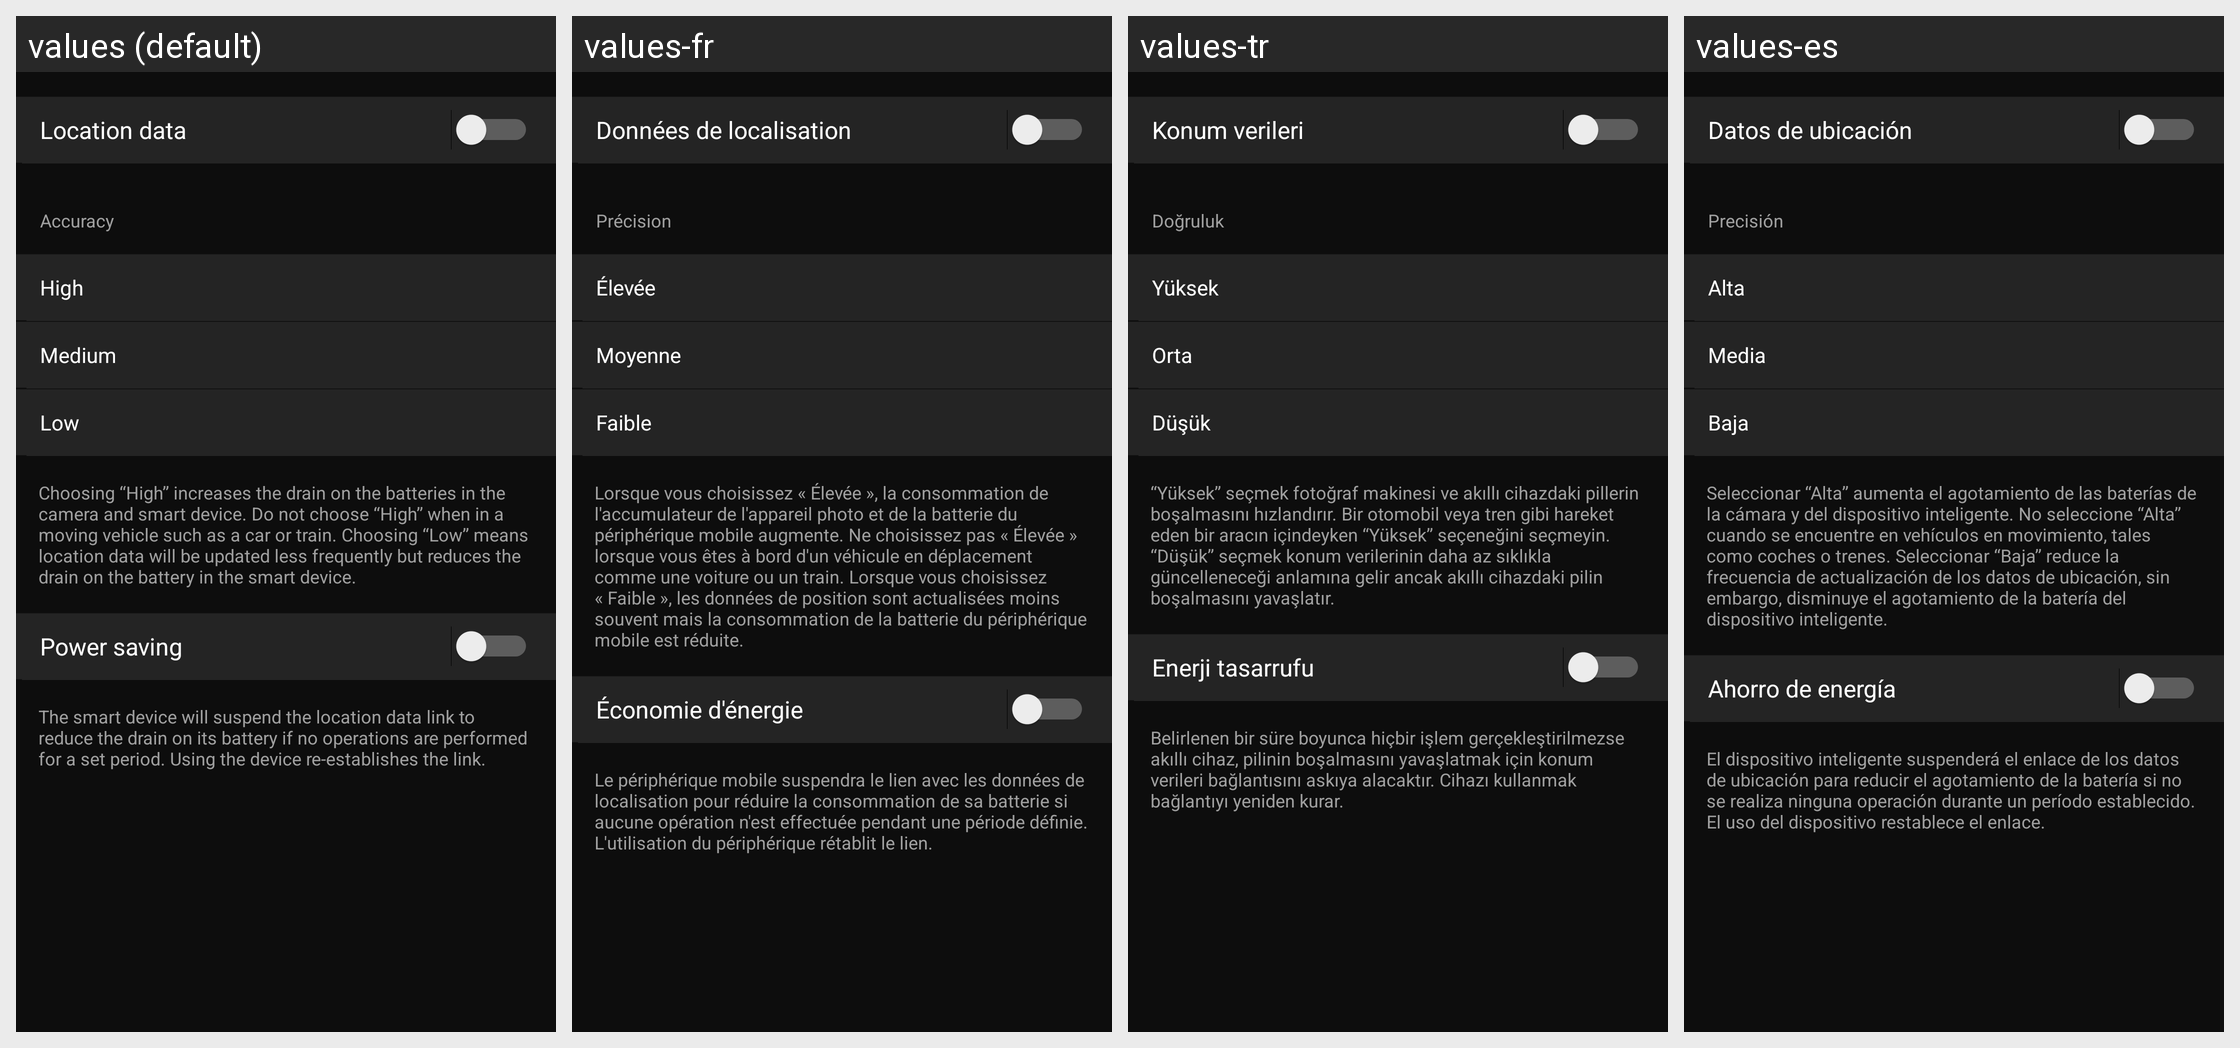

Here is an Android app screen in its default locale and in the app's own translations. Write out the translated-string differences for the strings that appear on this screen.
Android screen res/layout/camera_setting_location.xml rendered under 4 locales, left to right: values (default), values-fr, values-tr, values-es. Device: Nexus 5 (rendered at 1080×1920; each locale shown at half size, 540×960, under a caption strip naming it); theme AppTheme.
Other locales in the repository, not shown: values-af, values-am, values-ar, values-as, values-az, values-be, values-bg, values-bn, values-bs, values-ca, values-cs, values-da, values-el, values-en-rCA, values-en-rGB, values-en-rIN, values-en-rXC, values-es-rUS, values-et, values-eu, values-fa, values-fi, values-fr-rCA, values-gl, values-gu, values-hi, values-hr, values-hu, values-hy, values-in, values-is, values-iw, values-ka, values-kk, values-km, values-kn, values-ky, values-lo, values-lt, values-lv, values-mk, values-ml, values-mn, values-mr, values-ms, values-my, values-nb, values-ne, values-nl, values-or, values-pa, values-pl, values-pt, values-pt-rBR, values-pt-rPT, values-ro, values-ru, values-si, values-sk, values-sl, values-sq, values-sr, values-sv, values-sw, values-ta, values-te, values-th, values-tl, values-uk, values-ur, values-uz, values-vi, values-zh-rCN, values-zh-rHK, values-zu.
Strings drawn on this screen, with the default value and each locale's value (text and hints the layout hard-codes, and strings that could not be matched under every locale, appear in the picture but are not listed):

MID_CAM_SYNC_POS_SYNC
  values: Location data
  values-fr: Données de localisation
  values-tr: Konum verileri
  values-es: Datos de ubicación

MID_COMMON_POSITION_PRECISION
  values: Accuracy
  values-fr: Précision
  values-tr: Doğruluk
  values-es: Precisión

MID_POS_GPS_LIST_HIGH_MIN
  values: High
  values-fr: Élevée
  values-tr: Yüksek
  values-es: Alta

MID_POS_GPS_LIST_MIDDLE_MIN
  values: Medium
  values-fr: Moyenne
  values-tr: Orta
  values-es: Media

MID_POS_GPS_LIST_ROUGH_MIN
  values: Low
  values-fr: Faible
  values-tr: Düşük
  values-es: Baja

MID_POS_GPS_NOTE
  values: Choosing “High” increases the drain on the batteries in the camera and smart device. Do not choose “High” when in a moving vehicle such as a car or train. Choosing “Low” means location data will be updated less frequently but reduces the drain on the battery in the smart device.
  values-fr: Lorsque vous choisissez « Élevée », la consommation de l'accumulateur de l'appareil photo et de la batterie du périphérique mobile augmente. Ne choisissez pas « Élevée » lorsque vous êtes à bord d'un véhicule en déplacement comme une voiture ou un train. Lorsque vous choisissez « Faible », les données de position sont actualisées moins souvent mais la consommation de la batterie du périphérique …[clipped]
  values-tr: “Yüksek” seçmek fotoğraf makinesi ve akıllı cihazdaki pillerin boşalmasını hızlandırır. Bir otomobil veya tren gibi hareket eden bir aracın içindeyken “Yüksek” seçeneğini seçmeyin. “Düşük” seçmek konum verilerinin daha az sıklıkla güncelleneceği anlamına gelir ancak akıllı cihazdaki pilin boşalmasını yavaşlatır.
  values-es: Seleccionar “Alta” aumenta el agotamiento de las baterías de la cámara y del dispositivo inteligente. No seleccione “Alta” cuando se encuentre en vehículos en movimiento, tales como coches o trenes. Seleccionar “Baja” reduce la frecuencia de actualización de los datos de ubicación, sin embargo, disminuye el agotamiento de la batería del dispositivo inteligente.

MID_CAM_SYNC_SAVE_ENERGY_SETTINGS
  values: Power saving
  values-fr: Économie d'énergie
  values-tr: Enerji tasarrufu
  values-es: Ahorro de energía

MID_CAM_SYNC_SAVE_INFO_ANDROID
  values: The smart device will suspend the location data link to reduce the drain on its battery if no operations are performed for a set period. Using the device re-establishes the link.
  values-fr: Le périphérique mobile suspendra le lien avec les données de localisation pour réduire la consommation de sa batterie si aucune opération n'est effectuée pendant une période définie. L'utilisation du périphérique rétablit le lien.
  values-tr: Belirlenen bir süre boyunca hiçbir işlem gerçekleştirilmezse akıllı cihaz, pilinin boşalmasını yavaşlatmak için konum verileri bağlantısını askıya alacaktır. Cihazı kullanmak bağlantıyı yeniden kurar.
  values-es: El dispositivo inteligente suspenderá el enlace de los datos de ubicación para reducir el agotamiento de la batería si no se realiza ninguna operación durante un período establecido. El uso del dispositivo restablece el enlace.
